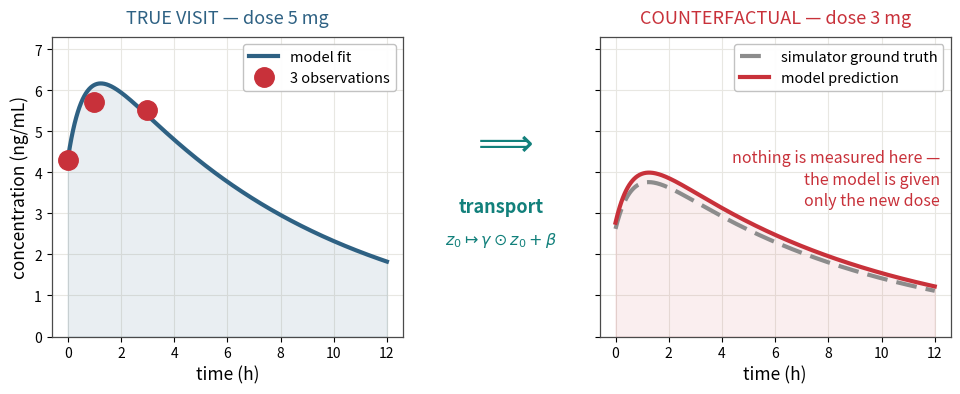

The matplotlib source for this figure: (Note: this script raises an exception after producing the figure.)
#!/usr/bin/env python3
"""What the model is actually asked to do, and what it is given to do it with.

The left panel is the visit that exists: a dose was administered and three
concentrations were measured. The right panel is the question -- the same patient at a
different dose, where nothing is measured at all. The model receives the new dose and
nothing else, transports the latent state through the affine operator, and decodes.

Regenerated from scratch (the original script was lost); curves are analytic
steady-state profiles chosen to match the published figure, not simulator output.

  python3 scripts/figures/make_counterfactual_protocol.py [outfile]
"""
import sys
import numpy as np
import matplotlib
matplotlib.use("Agg")
import matplotlib.pyplot as plt
from matplotlib.gridspec import GridSpec

OUT = (sys.argv[1] if len(sys.argv) > 1 else
       "/Users/benjaminmaurel/Downloads/Latent_ODEs_NMI-2/figures/counterfactual_protocol.png")

BLUE, RED, TEAL = "#2e6183", "#c8313a", "#12807b"
GREY, GRID = "#8c8c8c", "#e8e7e2"
DOSE_OBS, DOSE_CF = 5, 3

# Steady-state profile: trough decay plus a first-order absorption bolus.
def profile(t, scale, ke, ka, b0=4.30, s0=3.50):
    return scale * (b0 * np.exp(-ke * t) + s0 * (np.exp(-ke * t) - np.exp(-ka * t)))

t = np.linspace(0, 12, 600)
c_obs = profile(t, 1.00, 0.121, 1.50)            # observed visit, 5 mg
c_true = profile(t, 0.610, 0.121, 1.50)          # simulator truth at 3 mg
c_pred = profile(t, 0.645, 0.118, 1.50)          # what the transported state decodes to
t_obs = np.array([0.0, 1.0, 3.0])
y_obs = np.array([4.30, 5.72, 5.52])             # the three measurements, with noise

fig = plt.figure(figsize=(11.6, 3.89))
gs = GridSpec(1, 3, width_ratios=[1, 0.40, 1], wspace=0.10)
axL, axM, axR = fig.add_subplot(gs[0]), fig.add_subplot(gs[1]), fig.add_subplot(gs[2])

def dress(ax):
    ax.set_xlim(-0.6, 12.6); ax.set_ylim(0, 7.3)
    ax.set_xticks(range(0, 13, 2))
    ax.set_yticks(range(0, 8))
    ax.grid(color=GRID, lw=0.8); ax.set_axisbelow(True)
    ax.set_xlabel("time (h)", fontsize=12.5)
    for s in ax.spines.values():
        s.set_color("#4a4a4a"); s.set_linewidth(0.9)

# ---- the visit that exists -------------------------------------------------
axL.fill_between(t, 0, c_obs, color=BLUE, alpha=0.10, zorder=1)
axL.plot(t, c_obs, color=BLUE, lw=3.0, label="model fit", zorder=3)
axL.plot(t_obs, y_obs, "o", color=RED, ms=14, label="3 observations", zorder=4)
dress(axL)
axL.set_ylabel("concentration (ng/mL)", fontsize=12.5)
axL.set_title(f"TRUE VISIT — dose {DOSE_OBS} mg",
              fontsize=13, color=BLUE, pad=10)
axL.legend(fontsize=10.5, loc="upper right", frameon=True, framealpha=0.95,
           edgecolor="#bfbfbf")

# ---- the question ----------------------------------------------------------
axR.fill_between(t, 0, c_pred, color=RED, alpha=0.08, zorder=1)
axR.plot(t, c_true, color=GREY, lw=3.0, ls=(0, (5, 2.2)),
         label="simulator ground truth", zorder=3)
axR.plot(t, c_pred, color=RED, lw=3.0, label="model prediction", zorder=4)
dress(axR)
axR.set_yticklabels([])
axR.set_title(f"COUNTERFACTUAL — dose {DOSE_CF} mg",
              fontsize=13, color=RED, pad=10)
axR.legend(fontsize=10.5, loc="upper right", frameon=True, framealpha=0.95,
           edgecolor="#bfbfbf")
axR.text(0.97, 0.625, "nothing is measured here —\nthe model is given\nonly the new dose",
         transform=axR.transAxes, ha="right", va="top", fontsize=11.5, color=RED,
         linespacing=1.35)

# ---- the operator between them ---------------------------------------------
axM.axis("off")
axM.text(0.5, 0.645, r"$\Longrightarrow$", ha="center", va="center",
         fontsize=28, color=TEAL, transform=axM.transAxes)
axM.text(0.5, 0.435, "transport", ha="center", va="center", fontsize=13,
         fontweight="bold", color=TEAL, transform=axM.transAxes)
axM.text(0.5, 0.325, r"$z_0 \mapsto \gamma \odot z_0 + \beta$", ha="center", va="center",
         fontsize=11.5, color=TEAL, transform=axM.transAxes)

fig.savefig(OUT, dpi=205, bbox_inches="tight")
print(f"wrote {OUT}")
